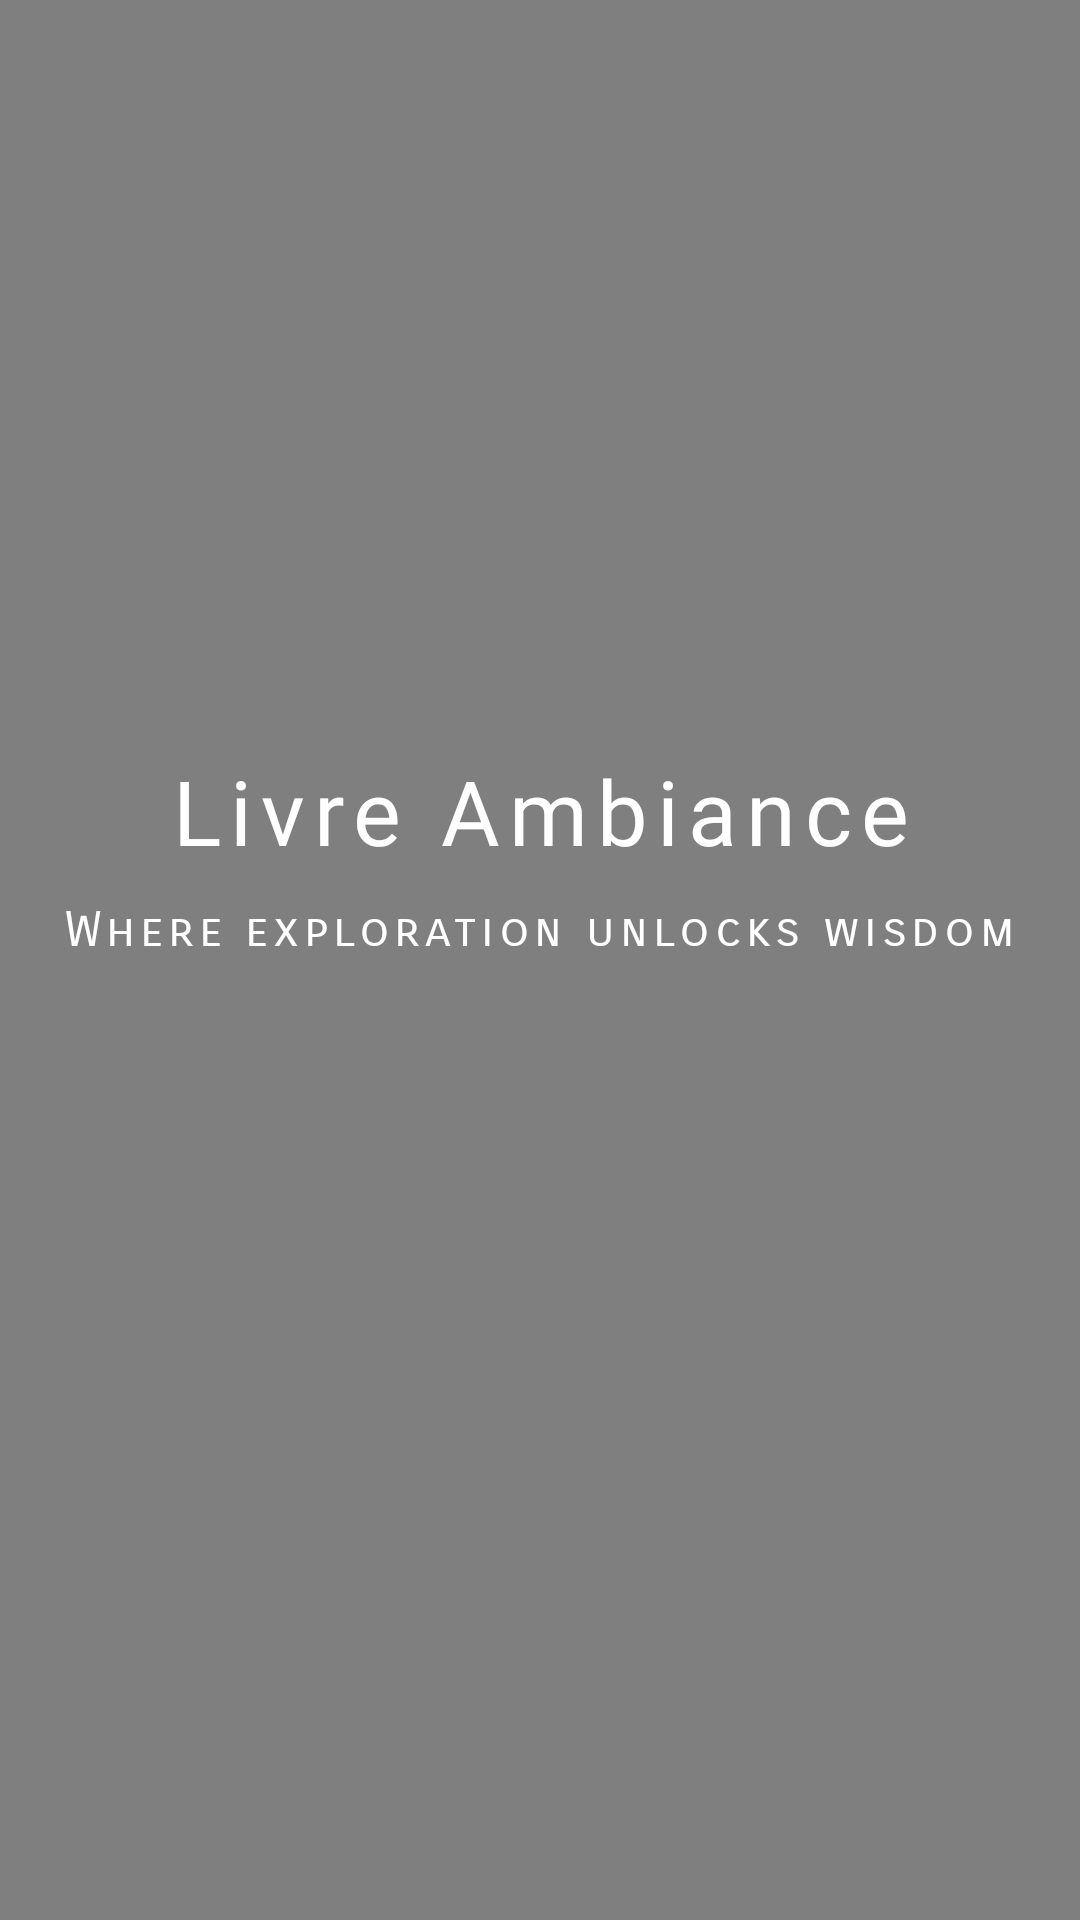

Write the Android layout XML for this screen, with the resource values it uses.
<!-- AndroidManifest.xml: application theme Theme.LivreAmbiance -->
<!-- res/layout/activity_splash_screen.xml -->
<?xml version="1.0" encoding="utf-8"?>
<androidx.constraintlayout.widget.ConstraintLayout xmlns:android="http://schemas.android.com/apk/res/android"
    xmlns:app="http://schemas.android.com/apk/res-auto"
    xmlns:tools="http://schemas.android.com/tools"
    android:layout_width="match_parent"
    android:layout_height="match_parent"
    tools:context=".SplashScreenActivity">

    

    <VideoView
        android:id="@+id/videoViewSs"
        android:layout_width="wrap_content"
        android:layout_height="match_parent"
        app:layout_constraintBottom_toBottomOf="parent"
        app:layout_constraintEnd_toEndOf="parent"
        app:layout_constraintHorizontal_bias="0.0"
        app:layout_constraintStart_toStartOf="parent"
        app:layout_constraintTop_toTopOf="parent"
        app:layout_constraintVertical_bias="0.0" />

    <TextView
        android:id="@+id/tVSplashScreen"
        android:layout_width="wrap_content"
        android:layout_height="wrap_content"
        android:layout_marginBottom="100dp"
        android:letterSpacing="0.1"
        android:text="Livre Ambiance"
        android:fontFamily="@font/luxuriousromanregular"
        android:textAlignment="center"
        android:textColor="@android:color/white"
        android:textSize="30sp"
        app:layout_constraintBottom_toBottomOf="@+id/videoViewSs"
        app:layout_constraintEnd_toEndOf="parent"
        app:layout_constraintStart_toStartOf="parent"
        app:layout_constraintTop_toTopOf="parent" />

    <TextView
        android:layout_width="wrap_content"
        android:layout_height="wrap_content"
        android:layout_marginTop="10dp"
        android:fontFamily="sans-serif-smallcaps"
        android:textAlignment="center"
        android:letterSpacing="0.1"
        android:text="Where exploration unlocks wisdom"
        android:textColor="@android:color/white"
        android:textSize="16sp"
        app:layout_constraintEnd_toEndOf="parent"
        app:layout_constraintStart_toStartOf="parent"
        app:layout_constraintTop_toBottomOf="@+id/tVSplashScreen" />
</androidx.constraintlayout.widget.ConstraintLayout>
<!-- resources referenced by this layout -->
<resources>
  <style name="Theme.LivreAmbiance" parent="Theme.MaterialComponents.DayNight.NoActionBar">
          
          <item name="colorPrimary">@color/purple_500</item>
          <item name="colorPrimaryVariant">@color/purple_700</item>
          <item name="colorOnPrimary">@color/white</item>
          
          <item name="colorSecondary">@color/teal_200</item>
          <item name="colorSecondaryVariant">@color/teal_700</item>
          <item name="colorOnSecondary">@color/black</item>
          
          <item name="android:statusBarColor" tools:targetApi="l">?attr/colorPrimaryVariant</item>
          
      </style>
  <!-- not gathered from this repository: default colours our renderer supplied (Android Studio template values) -->
  <color name="purple_500">#FF6200EE</color>
  <color name="purple_700">#FF3700B3</color>
  <color name="teal_200">#FF03DAC5</color>
  <color name="teal_700">#FF018786</color>
  <color name="black">#FF000000</color>
  <color name="white">#FFFFFFFF</color>
</resources>
